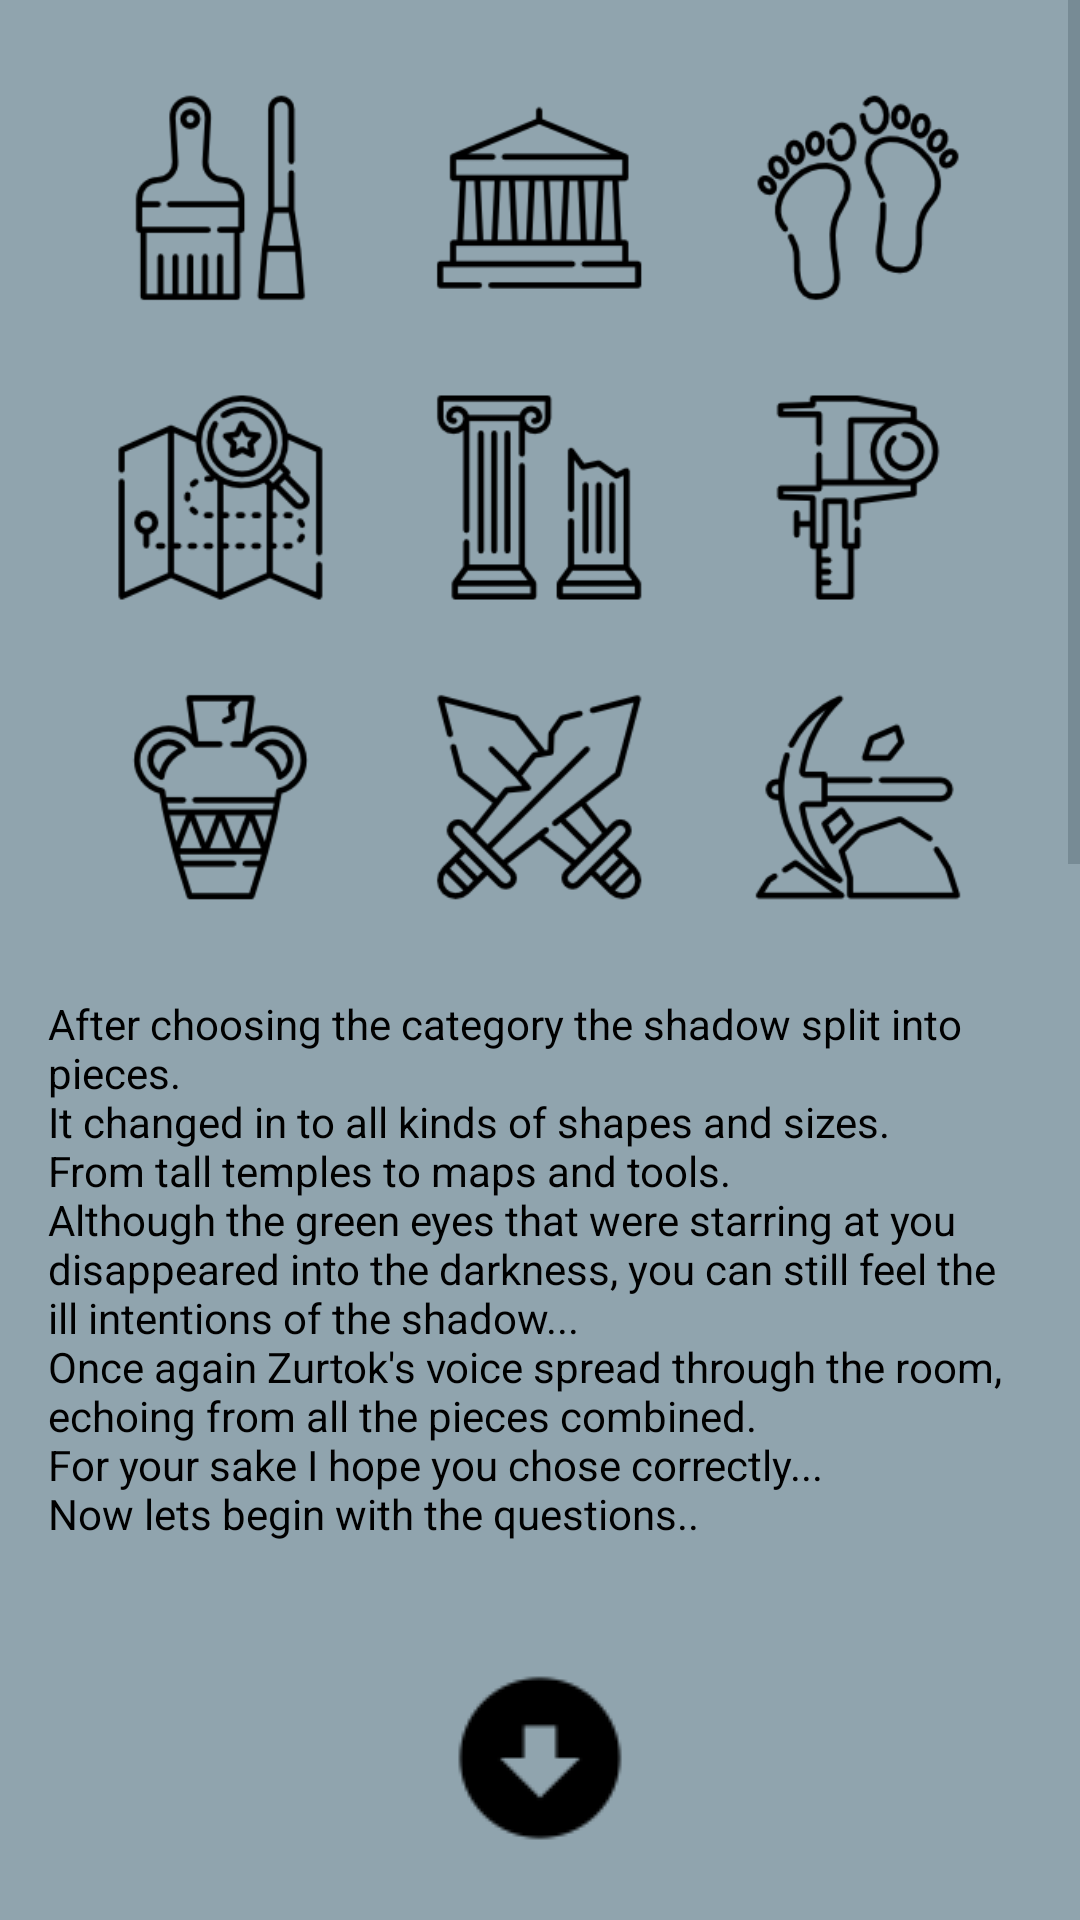

The Android layout XML behind this screen, and the referenced resources:
<!-- AndroidManifest.xml: application theme AppTheme -->
<!-- res/layout/activity_history.xml -->
<?xml version="1.0" encoding="utf-8"?>
<ScrollView xmlns:android="http://schemas.android.com/apk/res/android"
    xmlns:app="http://schemas.android.com/apk/res-auto"
    xmlns:tools="http://schemas.android.com/tools"
    android:layout_width="match_parent"
    android:layout_height="match_parent"

    android:background="@color/colorPrimary"
    tools:context="com.example.android.quizapp.History">

    <LinearLayout style="@style/categoryWrapper">

        <RelativeLayout style="@style/categoryTitleWrapper">

            <ImageView
                android:id="@+id/categoryImage"
                style="@style/categoryImageStyle"
                android:src="@drawable/history" />

            <TextView
                android:id="@+id/categoryIntro"
                style="@style/categoryIntroText"
                android:text="@string/historyIntro" />

            <ImageView
                style="@style/categoryIconStyle"
                android:src="@drawable/arrowcircle" />
        </RelativeLayout>

        <LinearLayout style="@style/wrapper">

            <LinearLayout style="@style/questionBox">

                <TextView
                    style="@style/questionStyle"
                    android:text="@string/historyFirstQuestion" />

                <View style="@style/viewStyle" />

                <RadioGroup
                    android:id="@+id/historyQ1"
                    style="@style/radioGroup">


                    <RadioButton
                        android:id="@+id/answerOne"
                        style="@style/radioButton"
                        android:text="@string/historyFirstQuestionAnswerOne" />

                    <RadioButton
                        android:id="@+id/answerTwo"
                        style="@style/radioButton"
                        android:text="@string/historyFirstQuestionAnswerTwo" />


                    <RadioButton
                        android:id="@+id/answerThree"
                        style="@style/radioButton"
                        android:text="@string/historyFirstQuestionAnswerThree" />

                    <RadioButton
                        android:id="@+id/answerFour"
                        style="@style/radioButton"
                        android:text="@string/historyFirstQuestionAnswerFour" />

                </RadioGroup>


            </LinearLayout>

            <LinearLayout style="@style/questionBox">

                <TextView
                    style="@style/questionStyle"
                    android:text="@string/historySecondQuestion" />

                <View style="@style/viewStyle" />

                <EditText
                    android:id="@+id/historyQ2"
                    style="@style/editTextAnswerStyle"
                    android:hint="@string/historySecondQuestionAnswer"
                    android:inputType="textCapWords" />


            </LinearLayout>

            <LinearLayout style="@style/questionBox">

                <TextView
                    style="@style/questionStyle"
                    android:text="@string/historyThirdQuestion" />

                <View style="@style/viewStyle" />

                <LinearLayout style="@style/checkBoxContainer">

                    <LinearLayout style="@style/CheckboxColumn">

                        <CheckBox
                            android:id="@+id/god1"
                            style="@style/checkBox"
                            android:text="@string/historyThirdQuestionAnswerOne" />

                        <CheckBox
                            android:id="@+id/notGod2"
                            style="@style/checkBox"
                            android:text="@string/historyThirdQuestionAnswerThree" />

                        <CheckBox
                            android:id="@+id/god3"
                            style="@style/checkBox"
                            android:text="@string/historyThirdQuestionAnswerFive" />
                    </LinearLayout>

                    <LinearLayout style="@style/CheckboxColumn">

                        <CheckBox
                            android:id="@+id/notGod1"
                            style="@style/checkBox"
                            android:text="@string/historyThirdQuestionAnswerTwo" />

                        <CheckBox
                            android:id="@+id/god2"
                            style="@style/checkBox"
                            android:text="@string/historyThirdQuestionAnswerFour" />

                        <CheckBox
                            android:id="@+id/notGod3"
                            style="@style/checkBox"
                            android:text="@string/historyThirdQuestionAnswerSix" />
                    </LinearLayout>

                </LinearLayout>


            </LinearLayout>

            <LinearLayout style="@style/questionBox">

                <TextView
                    style="@style/questionStyle"
                    android:text="@string/historyFourthQuestion" />

                <View style="@style/viewStyle" />

                <EditText
                    android:id="@+id/historyQ4"
                    style="@style/editTextAnswerStyle"
                    android:hint="@string/historyFourthQuestionAnswer"
                    android:inputType="number" />


            </LinearLayout>

            <LinearLayout style="@style/questionBox">

                <TextView
                    style="@style/questionStyle"
                    android:text="@string/historyFirstQuestion" />

                <View style="@style/viewStyle" />

                <RadioGroup
                    android:id="@+id/historyQ5"
                    style="@style/radioGroup">


                    <RadioButton
                        android:id="@+id/FifthAnswerOne"
                        style="@style/radioButton"
                        android:text="@string/historyFifthQuestionAnswerOne" />

                    <RadioButton
                        android:id="@+id/FifthAnswerTwo"
                        style="@style/radioButton"
                        android:text="@string/historyFifthQuestionAnswerTwo" />


                    <RadioButton
                        android:id="@+id/FifthAnswerThree"
                        style="@style/radioButton"
                        android:text="@string/historyFifthQuestionAnswerThree" />

                    <RadioButton
                        android:id="@+id/FifthAnswerFour"
                        style="@style/radioButton"
                        android:text="@string/historyFifthQuestionAnswerFour" />

                </RadioGroup>


            </LinearLayout>

            <LinearLayout style="@style/questionBox">

                <TextView
                    style="@style/questionStyle"
                    android:text="@string/historyThirdQuestion" />

                <View style="@style/viewStyle" />

                <LinearLayout style="@style/checkBoxContainer">

                    <LinearLayout style="@style/CheckboxColumn">

                        <CheckBox
                            android:id="@+id/eng1"
                            style="@style/checkBox"
                            android:text="@string/historyThirdQuestionAnswerOne" />

                        <CheckBox
                            android:id="@+id/eng2"
                            style="@style/checkBox"
                            android:text="@string/historyThirdQuestionAnswerThree" />

                        <CheckBox
                            android:id="@+id/eng3"
                            style="@style/checkBox"
                            android:text="@string/historyThirdQuestionAnswerFive" />
                    </LinearLayout>

                    <LinearLayout style="@style/CheckboxColumn">

                        <CheckBox
                            android:id="@+id/eng4"
                            style="@style/checkBox"
                            android:text="@string/historyThirdQuestionAnswerTwo" />

                        <CheckBox
                            android:id="@+id/eng5"
                            style="@style/checkBox"
                            android:text="@string/historyThirdQuestionAnswerFour" />

                        <CheckBox
                            android:id="@+id/eng6"
                            style="@style/checkBox"
                            android:text="@string/historyThirdQuestionAnswerSix" />
                    </LinearLayout>

                </LinearLayout>

            </LinearLayout>


        </LinearLayout>
    </LinearLayout>

</ScrollView>
<!-- resources referenced by this layout -->
<resources>
  <color name="colorPrimary">#90a4ae</color>
  <string name="historyFifthQuestionAnswerFour">Prison</string>
  <string name="historyFifthQuestionAnswerOne">Temple</string>
  <string name="historyFifthQuestionAnswerThree">Palace</string>
  <string name="historyFifthQuestionAnswerTwo">Tomb</string>
  <string name="historyFirstQuestion">This is my first question. \nWhen did Christopher Columbus reach America for the first time?</string>
  <string name="historyFirstQuestionAnswerFour">In 1453</string>
  <string name="historyFirstQuestionAnswerOne">In 1468</string>
  <string name="historyFirstQuestionAnswerThree">In 1492</string>
  <string name="historyFirstQuestionAnswerTwo">In 1514</string>
  <string name="historyFourthQuestion">You think you are doing great but...  \nWhich year did the Berlin wall fall?</string>
  <string name="historyFourthQuestionAnswer">Enter your Answer</string>
  <string name="historyIntro">
          After choosing the category the shadow split into pieces.
          \nIt changed in to all kinds of shapes and sizes.
          \nFrom tall temples to maps and tools.
          \nAlthough the green eyes that were starring at you disappeared into the darkness, you can still feel the ill intentions of the shadow...
          \nOnce again Zurtok\'s voice spread through the room, echoing from all the pieces combined.
          \nFor your sake I hope you chose correctly...
          \nNow lets begin with the questions..
      </string>
  <string name="historySecondQuestion">Ok. Next... \nWho was the god of thunder in greek mythology?</string>
  <string name="historySecondQuestionAnswer">Enter your Answer</string>
  <string name="historyThirdQuestion">Don\'t think that i will go easy on you.... The next one is tricky... \nWhich of the names below belong to norse mythology gods?</string>
  <string name="historyThirdQuestionAnswerFive">Freya</string>
  <string name="historyThirdQuestionAnswerFour">Baldur</string>
  <string name="historyThirdQuestionAnswerOne">Odin</string>
  <string name="historyThirdQuestionAnswerSix">Kvasir</string>
  <string name="historyThirdQuestionAnswerThree">Sleipnir</string>
  <string name="historyThirdQuestionAnswerTwo">Fenrir</string>
  <style name="categoryTitleWrapper">
          <item name="android:layout_width">wrap_content</item>
          <item name="android:layout_height">match_parent</item>
          <item name="android:layout_centerHorizontal">true</item>
      </style>
  <style name="editTextAnswerStyle">
          <item name="android:layout_width">match_parent</item>
          <item name="android:layout_height">wrap_content</item>
          <item name="android:gravity">center</item>
      </style>
  <style name="radioButton">
          <item name="android:layout_width">wrap_content</item>
          <item name="android:layout_height">wrap_content</item>
      </style>
  <style name="viewStyle">
          <item name="android:layout_width">match_parent</item>
          <item name="android:layout_height">@dimen/viewSize</item>
          <item name="android:background">@color/colorPrimaryDark</item>
      </style>
  <style name="wrapper">
          <item name="android:layout_width">wrap_content</item>
          <item name="android:layout_height">wrap_content</item>
          <item name="android:orientation">vertical</item>
          <item name="android:layout_gravity">center_horizontal</item>
      </style>
  <dimen name="iconMargin">40dp</dimen>
  <dimen name="maxCategoryImageHeight">300dp</dimen>
  <dimen name="marginTopBorder">16dp</dimen>
  <color name="colorPrimaryText">#000000</color>
  <dimen name="introTextSize">14sp</dimen>
  <dimen name="marginSideBorder">16dp</dimen>
  <dimen name="questionBoxMargin">5dp</dimen>
  <dimen name="questionPadding">4dp</dimen>
  <dimen name="viewSize">3dp</dimen>
  <color name="colorPrimaryDark">#62757f</color>
  <color name="colorAccent">#62757f</color>
</resources>
